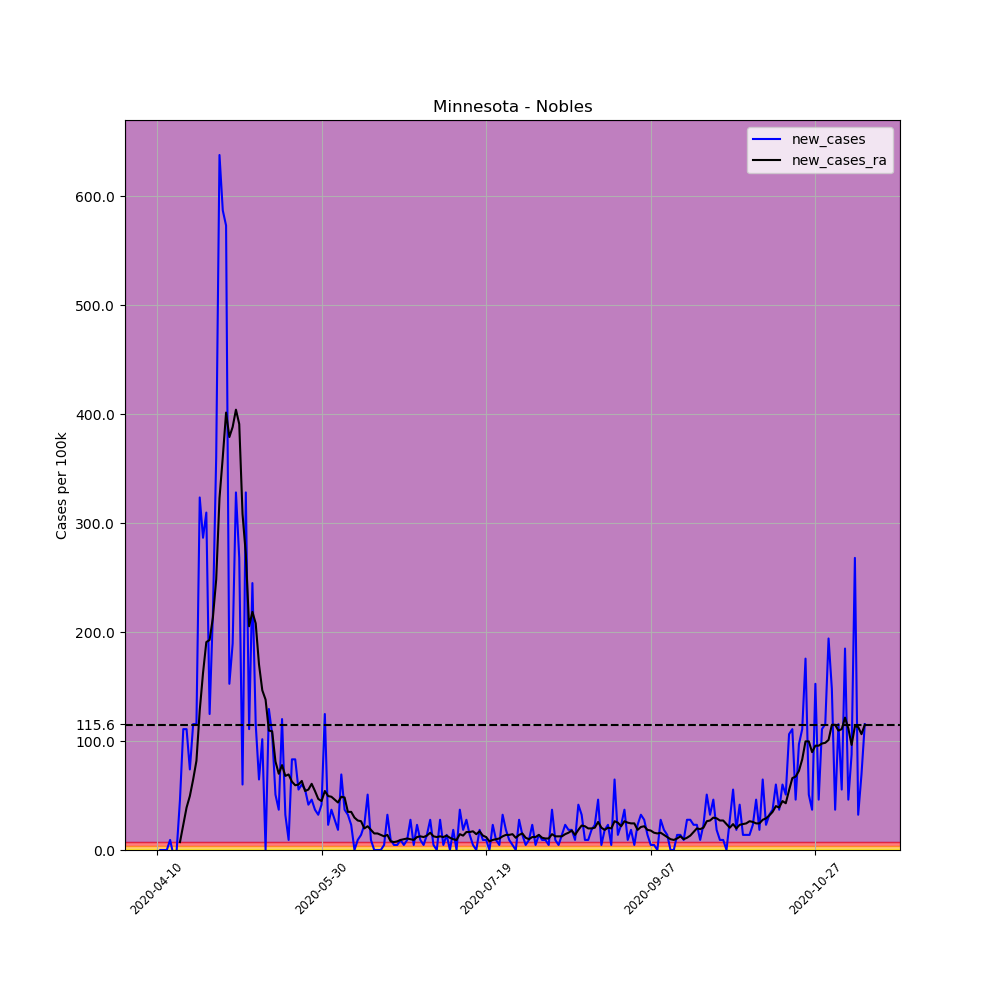

Values plotted in this chart, from the file beside it:
, date, county, state, fips, cases, deaths, COUNTY, STNAME, CTYNAME, POPESTIMATE2019, per_100k, per_100k_ra, new_cases, new_cases_ra
601090, 2020-04-10, Nobles, Minnesota, 27105, 1, 0, 105, Minnesota, Nobles, 21629, 4.623, , , 
601091, 2020-04-11, Nobles, Minnesota, 27105, 1, 0, 105, Minnesota, Nobles, 21629, 4.623, , 0.0, 
601092, 2020-04-12, Nobles, Minnesota, 27105, 1, 0, 105, Minnesota, Nobles, 21629, 4.623, , 0.0, 
601093, 2020-04-13, Nobles, Minnesota, 27105, 1, 0, 105, Minnesota, Nobles, 21629, 4.623, , 0.0, 
601094, 2020-04-14, Nobles, Minnesota, 27105, 3, 0, 105, Minnesota, Nobles, 21629, 13.87, , 9.247, 
601095, 2020-04-15, Nobles, Minnesota, 27105, 2, 0, 105, Minnesota, Nobles, 21629, 9.247, , -4.623, 
601096, 2020-04-16, Nobles, Minnesota, 27105, 2, 0, 105, Minnesota, Nobles, 21629, 9.247, 7.265, 0.0, 
601097, 2020-04-17, Nobles, Minnesota, 27105, 12, 0, 105, Minnesota, Nobles, 21629, 55.48, 14.53, 46.23, 7.265
601098, 2020-04-18, Nobles, Minnesota, 27105, 36, 0, 105, Minnesota, Nobles, 21629, 166.4, 37.65, 111, 23.12
601099, 2020-04-19, Nobles, Minnesota, 27105, 60, 0, 105, Minnesota, Nobles, 21629, 277.4, 76.62, 111, 38.97
601100, 2020-04-20, Nobles, Minnesota, 27105, 76, 0, 105, Minnesota, Nobles, 21629, 351.4, 126.2, 73.97, 49.54
601101, 2020-04-21, Nobles, Minnesota, 27105, 101, 0, 105, Minnesota, Nobles, 21629, 467, 190.9, 115.6, 64.73
601102, 2020-04-22, Nobles, Minnesota, 27105, 126, 1, 105, Minnesota, Nobles, 21629, 582.6, 272.8, 115.6, 81.9
601103, 2020-04-23, Nobles, Minnesota, 27105, 196, 1, 105, Minnesota, Nobles, 21629, 906.2, 400.9, 323.6, 128.1
601104, 2020-04-24, Nobles, Minnesota, 27105, 258, 1, 105, Minnesota, Nobles, 21629, 1193, 563.4, 286.7, 162.5
601105, 2020-04-25, Nobles, Minnesota, 27105, 325, 1, 105, Minnesota, Nobles, 21629, 1503, 754.3, 309.8, 190.9
601106, 2020-04-26, Nobles, Minnesota, 27105, 352, 1, 105, Minnesota, Nobles, 21629, 1627, 947.1, 124.8, 192.9
601107, 2020-04-27, Nobles, Minnesota, 27105, 399, 1, 105, Minnesota, Nobles, 21629, 1845, 1160, 217.3, 213.3
601108, 2020-04-28, Nobles, Minnesota, 27105, 477, 1, 105, Minnesota, Nobles, 21629, 2205, 1409, 360.6, 248.3
601109, 2020-04-29, Nobles, Minnesota, 27105, 615, 1, 105, Minnesota, Nobles, 21629, 2843, 1732, 638, 323
601110, 2020-04-30, Nobles, Minnesota, 27105, 742, 1, 105, Minnesota, Nobles, 21629, 3431, 2092, 587.2, 360.6
601111, 2020-05-01, Nobles, Minnesota, 27105, 866, 1, 105, Minnesota, Nobles, 21629, 4004, 2494, 573.3, 401.6
601112, 2020-05-02, Nobles, Minnesota, 27105, 899, 1, 105, Minnesota, Nobles, 21629, 4156, 2873, 152.6, 379.1
601113, 2020-05-03, Nobles, Minnesota, 27105, 940, 1, 105, Minnesota, Nobles, 21629, 4346, 3261, 189.6, 388.4
601114, 2020-05-04, Nobles, Minnesota, 27105, 1011, 1, 105, Minnesota, Nobles, 21629, 4674, 3666, 328.3, 404.2
601115, 2020-05-05, Nobles, Minnesota, 27105, 1069, 1, 105, Minnesota, Nobles, 21629, 4942, 4057, 268.2, 391
601116, 2020-05-06, Nobles, Minnesota, 27105, 1082, 2, 105, Minnesota, Nobles, 21629, 5003, 4365, 60.1, 308.4
601117, 2020-05-07, Nobles, Minnesota, 27105, 1153, 2, 105, Minnesota, Nobles, 21629, 5331, 4637, 328.3, 271.5
601118, 2020-05-08, Nobles, Minnesota, 27105, 1177, 2, 105, Minnesota, Nobles, 21629, 5442, 4842, 111, 205.4
601119, 2020-05-09, Nobles, Minnesota, 27105, 1230, 2, 105, Minnesota, Nobles, 21629, 5687, 5061, 245, 218.6
601120, 2020-05-10, Nobles, Minnesota, 27105, 1255, 2, 105, Minnesota, Nobles, 21629, 5802, 5269, 115.6, 208.1
601121, 2020-05-11, Nobles, Minnesota, 27105, 1269, 2, 105, Minnesota, Nobles, 21629, 5867, 5439, 64.73, 170.4
601122, 2020-05-12, Nobles, Minnesota, 27105, 1291, 2, 105, Minnesota, Nobles, 21629, 5969, 5586, 101.7, 146.6
601123, 2020-05-13, Nobles, Minnesota, 27105, 1291, 2, 105, Minnesota, Nobles, 21629, 5969, 5724, 0.0, 138
601124, 2020-05-14, Nobles, Minnesota, 27105, 1319, 2, 105, Minnesota, Nobles, 21629, 6098, 5833, 129.5, 109.6
601125, 2020-05-15, Nobles, Minnesota, 27105, 1342, 2, 105, Minnesota, Nobles, 21629, 6205, 5942, 106.3, 109
601126, 2020-05-16, Nobles, Minnesota, 27105, 1353, 2, 105, Minnesota, Nobles, 21629, 6255, 6024, 50.86, 81.24
601127, 2020-05-17, Nobles, Minnesota, 27105, 1361, 2, 105, Minnesota, Nobles, 21629, 6292, 6094, 36.99, 70.01
601128, 2020-05-18, Nobles, Minnesota, 27105, 1387, 2, 105, Minnesota, Nobles, 21629, 6413, 6172, 120.2, 77.94
601129, 2020-05-19, Nobles, Minnesota, 27105, 1394, 2, 105, Minnesota, Nobles, 21629, 6445, 6240, 32.36, 68.03
601130, 2020-05-20, Nobles, Minnesota, 27105, 1396, 2, 105, Minnesota, Nobles, 21629, 6454, 6309, 9.247, 69.35
601131, 2020-05-21, Nobles, Minnesota, 27105, 1414, 2, 105, Minnesota, Nobles, 21629, 6538, 6372, 83.22, 62.75
601132, 2020-05-22, Nobles, Minnesota, 27105, 1432, 2, 105, Minnesota, Nobles, 21629, 6621, 6431, 83.22, 59.44
601133, 2020-05-23, Nobles, Minnesota, 27105, 1444, 2, 105, Minnesota, Nobles, 21629, 6676, 6491, 55.48, 60.1
601134, 2020-05-24, Nobles, Minnesota, 27105, 1457, 2, 105, Minnesota, Nobles, 21629, 6736, 6555, 60.1, 63.41
601135, 2020-05-25, Nobles, Minnesota, 27105, 1469, 2, 105, Minnesota, Nobles, 21629, 6792, 6609, 55.48, 54.16
601136, 2020-05-26, Nobles, Minnesota, 27105, 1478, 2, 105, Minnesota, Nobles, 21629, 6833, 6664, 41.61, 55.48
601137, 2020-05-27, Nobles, Minnesota, 27105, 1488, 3, 105, Minnesota, Nobles, 21629, 6880, 6725, 46.23, 60.76
601138, 2020-05-28, Nobles, Minnesota, 27105, 1496, 3, 105, Minnesota, Nobles, 21629, 6917, 6779, 36.99, 54.16
601139, 2020-05-29, Nobles, Minnesota, 27105, 1503, 4, 105, Minnesota, Nobles, 21629, 6949, 6826, 32.36, 46.89
601140, 2020-05-30, Nobles, Minnesota, 27105, 1512, 5, 105, Minnesota, Nobles, 21629, 6991, 6871, 41.61, 44.91
601141, 2020-05-31, Nobles, Minnesota, 27105, 1539, 5, 105, Minnesota, Nobles, 21629, 7115, 6925, 124.8, 54.16
601142, 2020-06-01, Nobles, Minnesota, 27105, 1544, 5, 105, Minnesota, Nobles, 21629, 7139, 6975, 23.12, 49.54
601143, 2020-06-02, Nobles, Minnesota, 27105, 1552, 5, 105, Minnesota, Nobles, 21629, 7176, 7024, 36.99, 48.88
601144, 2020-06-03, Nobles, Minnesota, 27105, 1558, 5, 105, Minnesota, Nobles, 21629, 7203, 7070, 27.74, 46.23
601145, 2020-06-04, Nobles, Minnesota, 27105, 1562, 5, 105, Minnesota, Nobles, 21629, 7222, 7113, 18.49, 43.59
601146, 2020-06-05, Nobles, Minnesota, 27105, 1577, 5, 105, Minnesota, Nobles, 21629, 7291, 7162, 69.35, 48.88
601147, 2020-06-06, Nobles, Minnesota, 27105, 1585, 5, 105, Minnesota, Nobles, 21629, 7328, 7211, 36.99, 48.22
601148, 2020-06-07, Nobles, Minnesota, 27105, 1592, 5, 105, Minnesota, Nobles, 21629, 7360, 7246, 32.36, 35.01
601149, 2020-06-08, Nobles, Minnesota, 27105, 1597, 5, 105, Minnesota, Nobles, 21629, 7384, 7281, 23.12, 35.01
... 156 more rows
